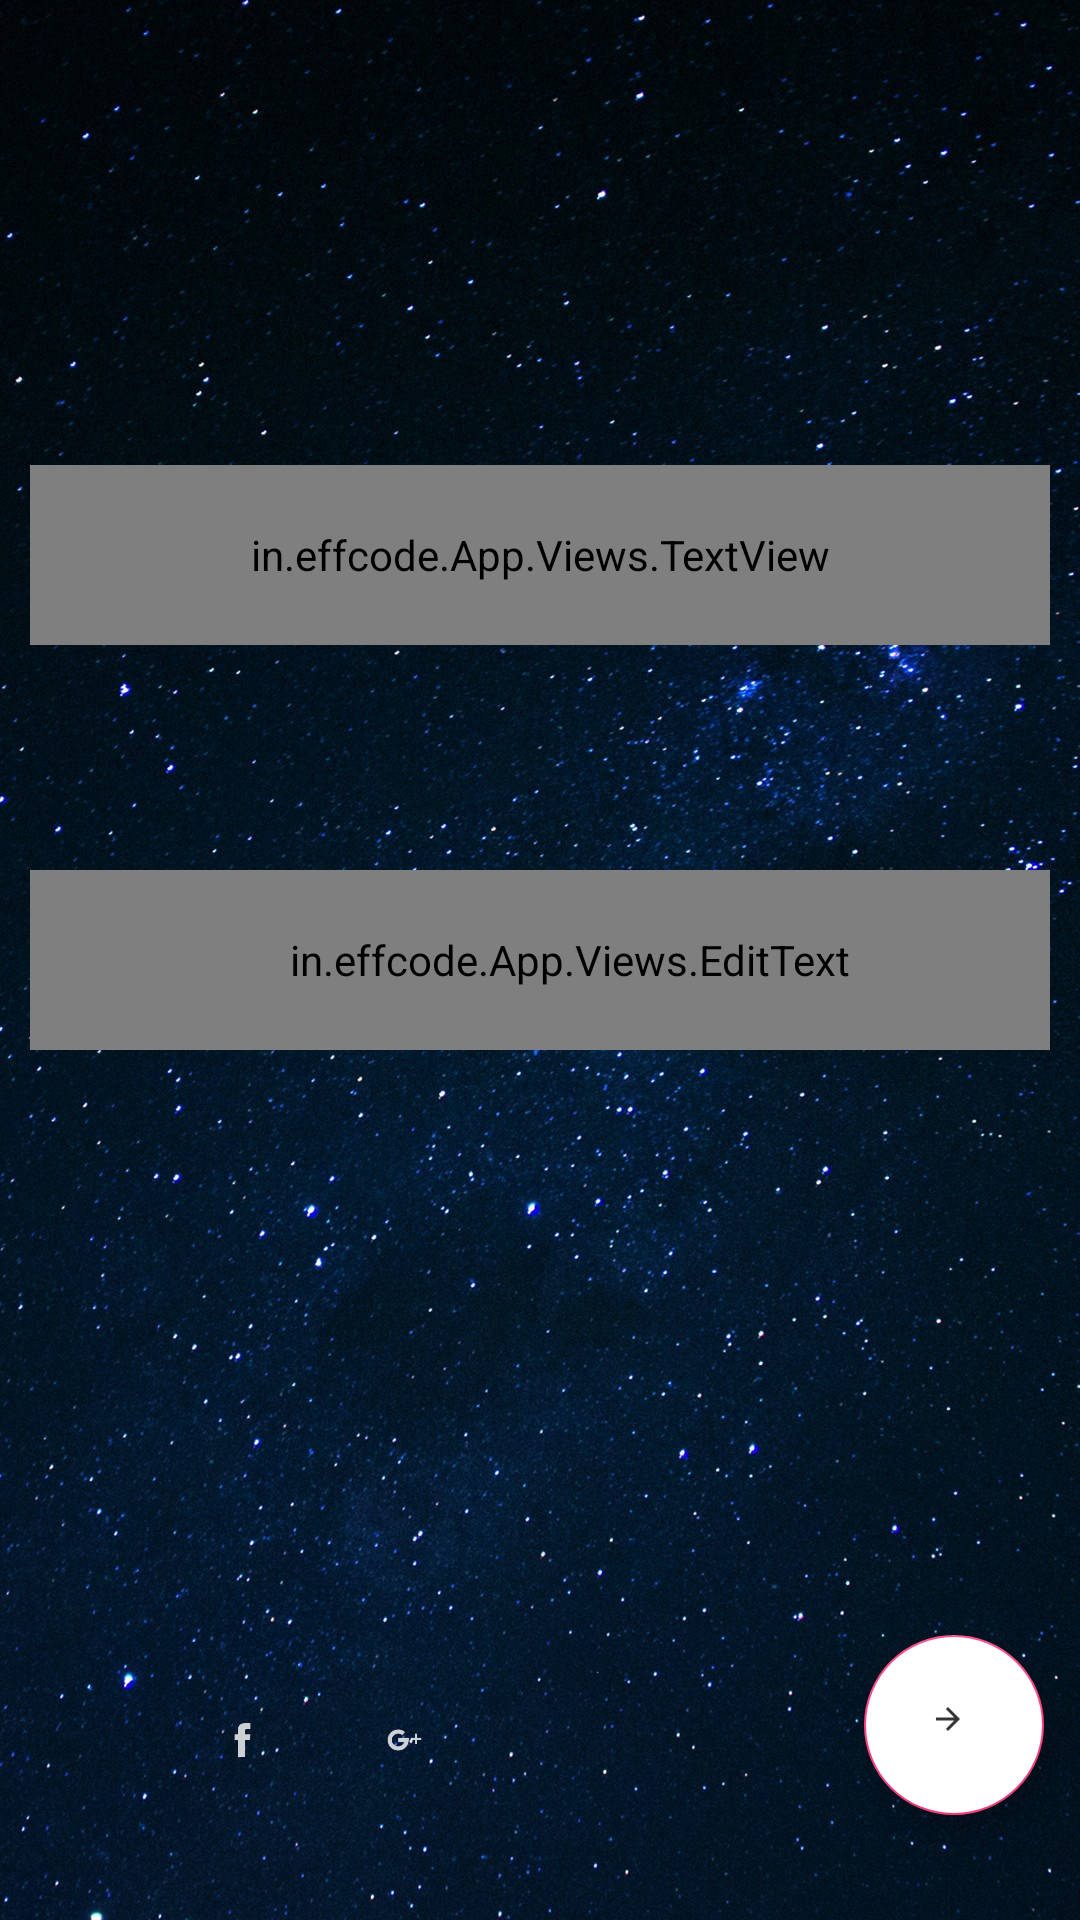

Android layout source for this screen:
<!-- AndroidManifest.xml: application theme AppTheme -->
<!-- res/layout/activity_login_second.xml -->
<?xml version="1.0" encoding="utf-8"?>
<RelativeLayout xmlns:android="http://schemas.android.com/apk/res/android"
    android:layout_width="match_parent"
    android:background="@drawable/login_background_image"
    android:layout_height="match_parent">


    <LinearLayout
        android:id="@+id/vgCompany"
        android:layout_above="@+id/vgMobile"
        android:layout_width="match_parent"
        android:layout_marginBottom="55dp"
        android:layout_centerInParent="true"
        android:layout_height="wrap_content">

        <in.effcode.App.Views.TextView
            android:id="@+id/tvCompanyName"
            android:layout_width="match_parent"
            android:hint="@string/eduknox"
            android:gravity="center"
            android:layout_margin="10dp"
            android:textSize="20dp"
            android:textColorHint="@color/white"
            android:textColor="@color/white"
            android:textAllCaps="true"
            android:layout_height="60dp"/>
    </LinearLayout>

    <LinearLayout
        android:id="@+id/vgMobile"
        android:layout_width="match_parent"
        android:layout_centerInParent="true"
        android:layout_height="wrap_content">

        <in.effcode.App.Views.EditText
            android:id="@+id/etMobileNumber"
            android:layout_width="match_parent"
            android:hint="@string/enter_mobile"
            android:gravity="left|center"
            android:layout_margin="10dp"
            android:paddingLeft="20dp"
            android:textSize="15dp"
            android:inputType="number"
            android:background="@drawable/mobile_number_signup"
            android:textColorHint="@color/white"
            android:textColor="@color/white"
            android:layout_height="60dp"/>
    </LinearLayout>

    <RelativeLayout
        android:layout_width="match_parent"
        android:layout_height="match_parent">

        <LinearLayout
            android:layout_marginBottom="25dp"
            android:layout_alignParentBottom="true"
            android:layout_width="match_parent"
            android:orientation="horizontal"
            android:weightSum="10"
            android:layout_height="70dp">

            <RelativeLayout
                android:layout_weight="1.5"
                android:layout_width="0dp"
                android:layout_height="match_parent">
                <ImageView
                    android:layout_centerInParent="true"
                    android:layout_width="15dp"
                    android:src="@drawable/ic_twitter"
                    android:layout_height="match_parent" />
            </RelativeLayout>
            <RelativeLayout
                android:layout_weight="1.5"
                android:layout_width="0dp"
                android:layout_height="match_parent">
                <ImageView
                    android:layout_centerInParent="true"
                    android:layout_width="15dp"
                    android:src="@drawable/ic_facebook_line"
                    android:layout_height="match_parent" />
            </RelativeLayout>
            <RelativeLayout
                android:layout_weight="1.5"
                android:layout_width="0dp"
                android:layout_height="match_parent">
                <ImageView
                    android:layout_centerInParent="true"
                    android:layout_width="15dp"
                    android:src="@drawable/ic_google_plus"
                    android:layout_height="match_parent" />
            </RelativeLayout>
            <RelativeLayout
                android:layout_weight="3.5"
                android:layout_width="0dp"
                android:layout_height="match_parent">
                <ImageView
                    android:layout_width="15dp"
                    android:layout_height="match_parent" />
            </RelativeLayout>
            <RelativeLayout
                android:layout_weight="2"
                android:layout_width="0dp"
                android:layout_height="match_parent">
                <android.support.design.widget.FloatingActionButton
                    android:id="@+id/btnSubmit"
                    android:layout_width="60dp"
                    android:src="@drawable/ic_arrow_right_small"
                    android:backgroundTint="@color/white"
                    android:layout_height="match_parent" />
            </RelativeLayout>
        </LinearLayout>
    </RelativeLayout>
</RelativeLayout>
<!-- resources referenced by this layout -->
<resources>
  <color name="white">#FFFFFF</color>
  <!-- drawable ic_arrow_right_small: png bitmap (drawable-hdpi, 156 bytes) -->
  <!-- drawable ic_facebook_line: png bitmap (drawable-hdpi, 290 bytes) -->
  <!-- drawable ic_google_plus: png bitmap (drawable-hdpi, 460 bytes) -->
  <!-- drawable login_background_image: jpg bitmap (drawable-v24, 398178 bytes) -->
  <!-- drawable mobile_number_signup (drawable-mdpi) -->
  <?xml version="1.0" encoding="utf-8"?>
  <shape xmlns:android="http://schemas.android.com/apk/res/android"
      android:shape="rectangle">
      <corners android:radius="10dp" />
      <gradient
          android:angle="45"
          android:centerX="35%"
          android:type="linear" />
      <padding
          android:bottom="0dp"
          android:left="0dp"
          android:right="0dp"
          android:top="0dp" />
      <size
          android:width="270dp"
          android:height="60dp" />
      <stroke
          android:width="0.5dp"
          android:color="@color/white"/>
  </shape>
  <string name="eduknox">EFFCODE  |  TECHNOLOGY</string>
  <string name="enter_mobile">Phone number</string>
  <style name="AppTheme" parent="Theme.AppCompat.Light.DarkActionBar">
          
          
          
          <item name="colorPrimary">@color/colorPrimary</item>
          <item name="colorPrimaryDark">@color/colorPrimaryDark</item>
          <item name="colorAccent">@color/colorAccent</item>
      </style>
  <color name="colorPrimary">#3F51B5</color>
  <color name="colorPrimaryDark">#303F9F</color>
  <color name="colorAccent">#FF4081</color>
</resources>
